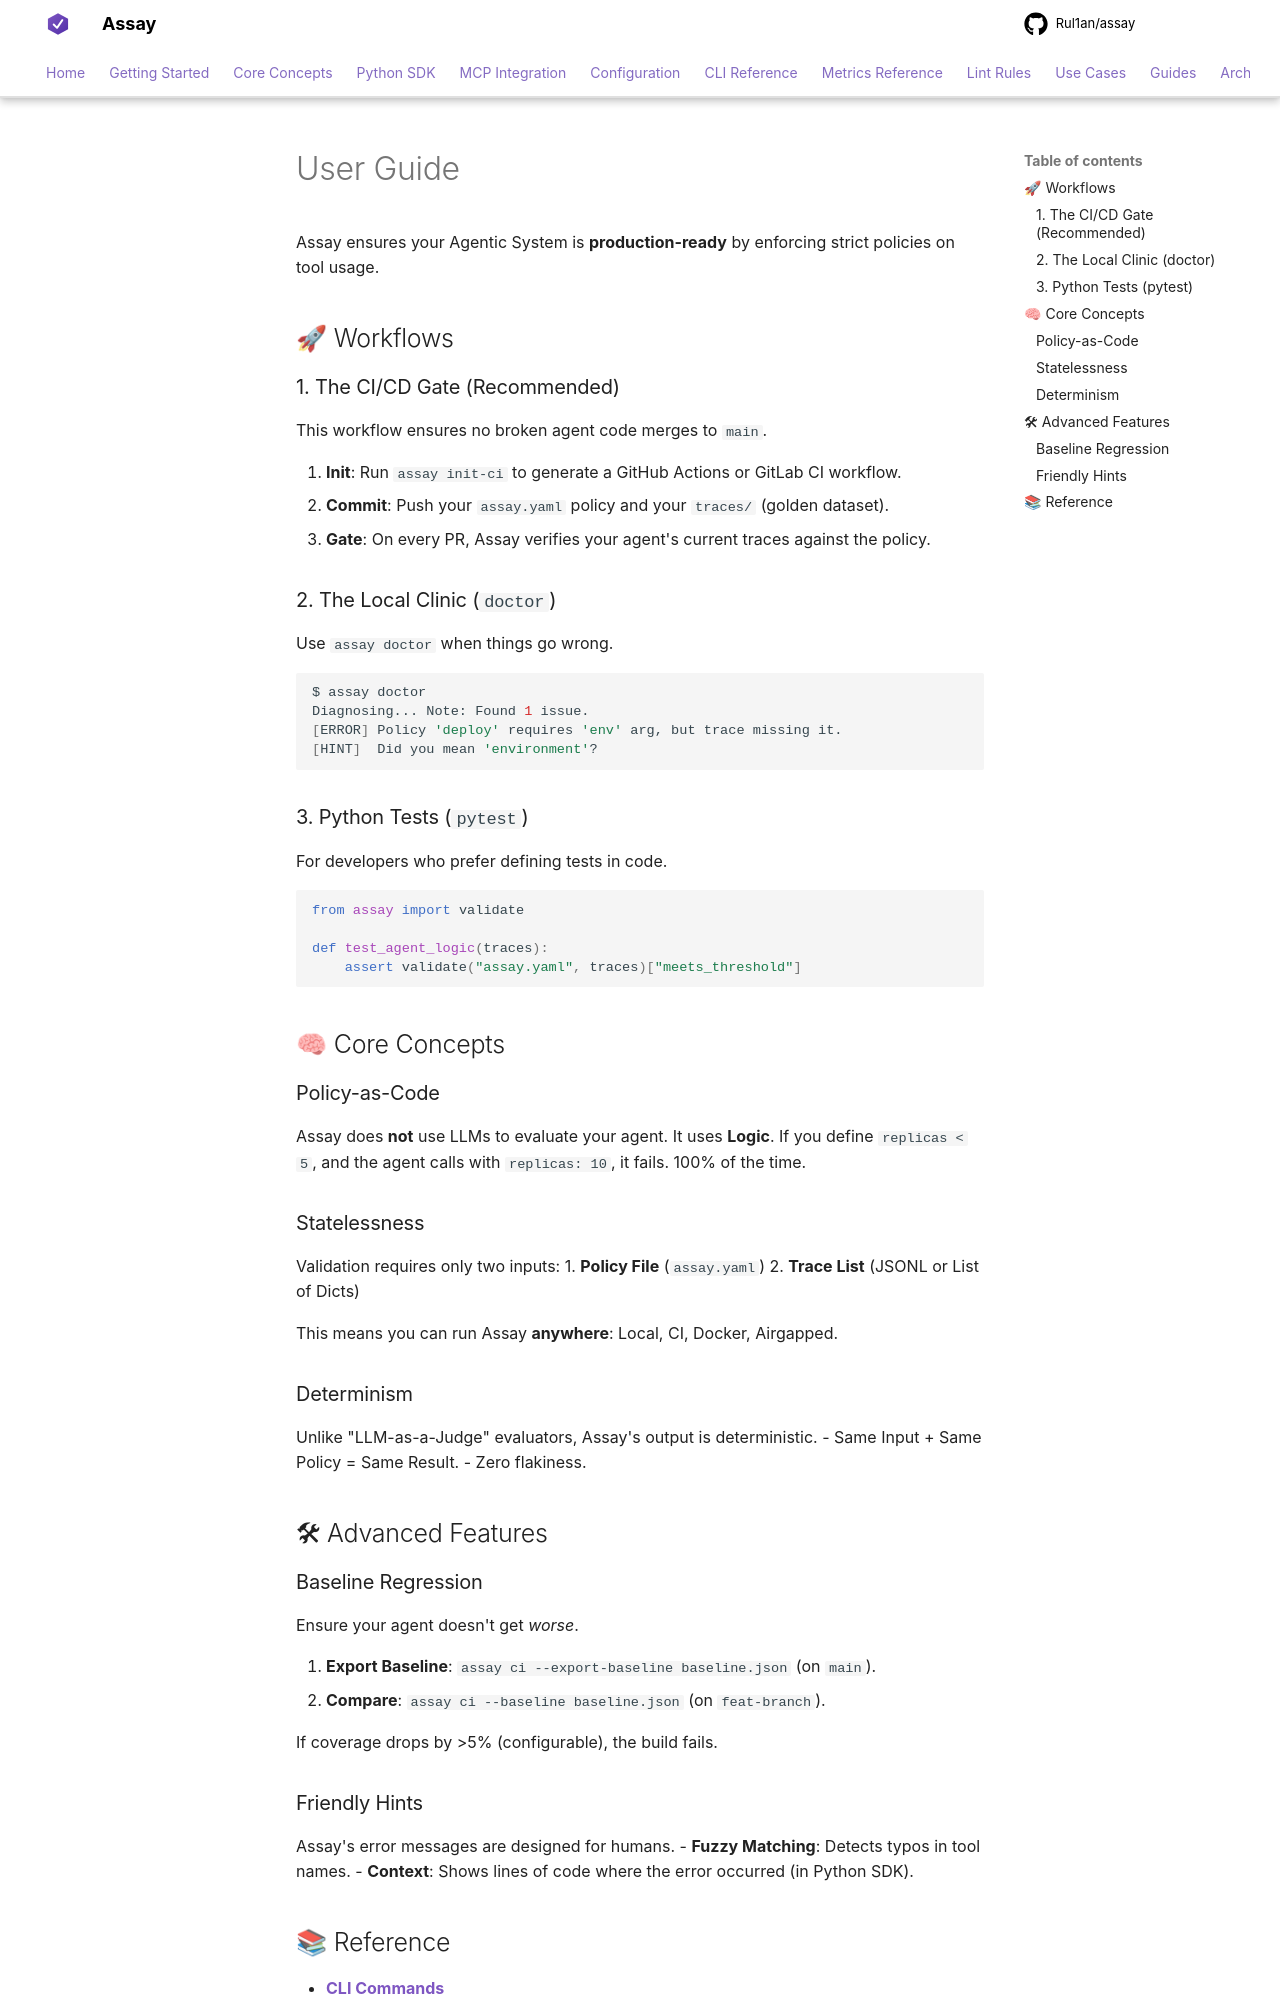

repository: Rul1an/assay · page: guides/user-guide/index.html · generator: mkdocs

# User Guide

Assay ensures your Agentic System is **production-ready** by enforcing strict policies on tool usage.

## 🚀 Workflows

### 1. The CI/CD Gate (Recommended)
This workflow ensures no broken agent code merges to `main`.

1.  **Init**: Run `assay init-ci` to generate a GitHub Actions or GitLab CI workflow.
2.  **Commit**: Push your `assay.yaml` policy and your `traces/` (golden dataset).
3.  **Gate**: On every PR, Assay verifies your agent's current traces against the policy.

### 2. The Local Clinic (`doctor`)
Use `assay doctor` when things go wrong.

```bash
$ assay doctor
Diagnosing... Note: Found 1 issue.
[ERROR] Policy 'deploy' requires 'env' arg, but trace missing it.
[HINT]  Did you mean 'environment'?
```

### 3. Python Tests (`pytest`)
For developers who prefer defining tests in code.

```python
from assay import validate

def test_agent_logic(traces):
    assert validate("assay.yaml", traces)["passed"]
```

## 🧠 Core Concepts

### Policy-as-Code
Assay does **not** use LLMs to evaluate your agent. It uses **Logic**.
If you define `replicas < 5`, and the agent calls with `replicas: 10`, it fails. 100% of the time.

### Statelessness
Validation requires only two inputs:
1.  **Policy File** (`assay.yaml`)
2.  **Trace List** (JSONL or List of Dicts)

This means you can run Assay **anywhere**: Local, CI, Docker, Airgapped.

### Determinism
Unlike "LLM-as-a-Judge" evaluators, Assay's output is deterministic.
-   Same Input + Same Policy = Same Result.
-   Zero flakiness.

## 🛠 Advanced Features

### Baseline Regression
Ensure your agent doesn't get *worse*.

1.  **Export Baseline**: `assay ci --export-baseline baseline.json` (on `main`).
2.  **Compare**: `assay ci --baseline baseline.json` (on `feat-branch`).

If coverage drops by >5% (configurable), the build fails.
